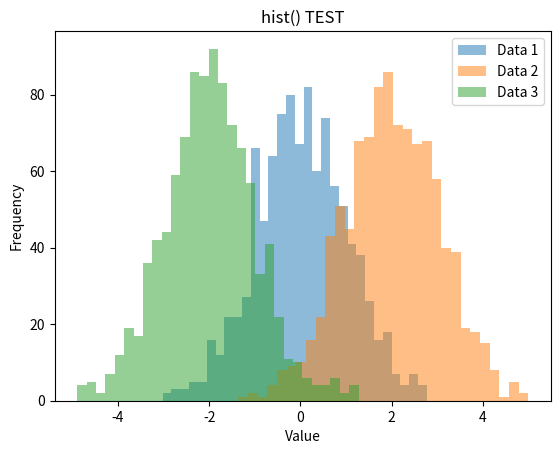

Write the Python code that produced this figure.
import matplotlib.pyplot as plt
import numpy as np
# 生成三组随机数据
data1 = np.random.normal(0, 1, 1000)
data2 = np.random.normal(2, 1, 1000)
data3 = np.random.normal(-2, 1, 1000)
# 绘制直方图
plt.hist(data1, bins=30, alpha=0.5, label='Data 1')
plt.hist(data2, bins=30, alpha=0.5, label='Data 2')
plt.hist(data3, bins=30, alpha=0.5, label='Data 3')
# 设置图表属性
plt.title('hist() TEST')
plt.xlabel('Value')
plt.ylabel('Frequency')
plt.legend()
# 显示图表
plt.show()
